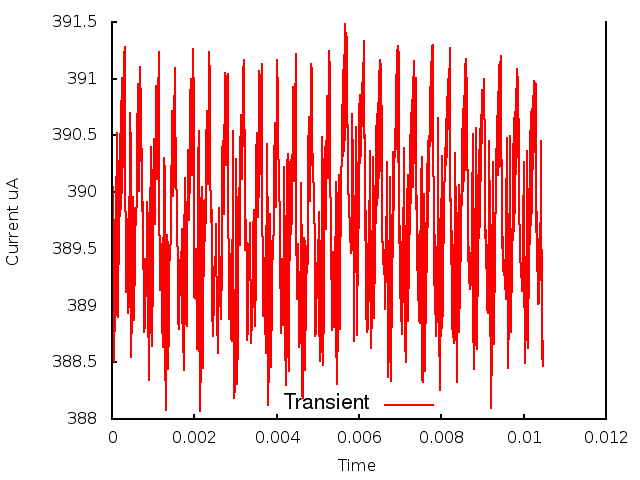

The table this chart was drawn from, first rows:
0.000000, 0.000000, 3.893372
1, 0.000010, 3.895
2, 0.000020, 3.9
3, 0.000030, 3.9
4, 0.000040, 3.895
5, 0.000050, 3.885
6, 0.000060, 3.887
7, 0.000070, 3.888
8, 0.000080, 3.891
9, 0.000090, 3.897
10, 0.000100, 3.898
11, 0.000110, 3.905
12, 0.000120, 3.889
13, 0.000130, 3.891
14, 0.000140, 3.889
15, 0.000150, 3.896
16, 0.000160, 3.894
17, 0.000170, 3.903
18, 0.000180, 3.898
19, 0.000190, 3.905
20, 0.000200, 3.898
21, 0.000210, 3.908
22, 0.000220, 3.898
23, 0.000230, 3.908
24, 0.000240, 3.9
25, 0.000250, 3.91
26, 0.000260, 3.902
27, 0.000270, 3.91
28, 0.000280, 3.905
29, 0.000290, 3.908
30, 0.000300, 3.912
31, 0.000310, 3.913
32, 0.000320, 3.903
33, 0.000330, 3.894
34, 0.000340, 3.891
35, 0.000350, 3.892
36, 0.000360, 3.894
37, 0.000370, 3.898
38, 0.000380, 3.897
39, 0.000390, 3.893
40, 0.000400, 3.889
41, 0.000410, 3.89
42, 0.000420, 3.896
43, 0.000430, 3.903
44, 0.000440, 3.907
45, 0.000450, 3.903
46, 0.000460, 3.888
47, 0.000470, 3.885
48, 0.000480, 3.89
49, 0.000490, 3.894
50, 0.000500, 3.899
51, 0.000510, 3.9
52, 0.000520, 3.898
53, 0.000530, 3.896
54, 0.000540, 3.889
55, 0.000550, 3.895
56, 0.000560, 3.899
57, 0.000570, 3.898
58, 0.000580, 3.897
59, 0.000590, 3.897
60, 0.000600, 3.9
... 986 more rows
